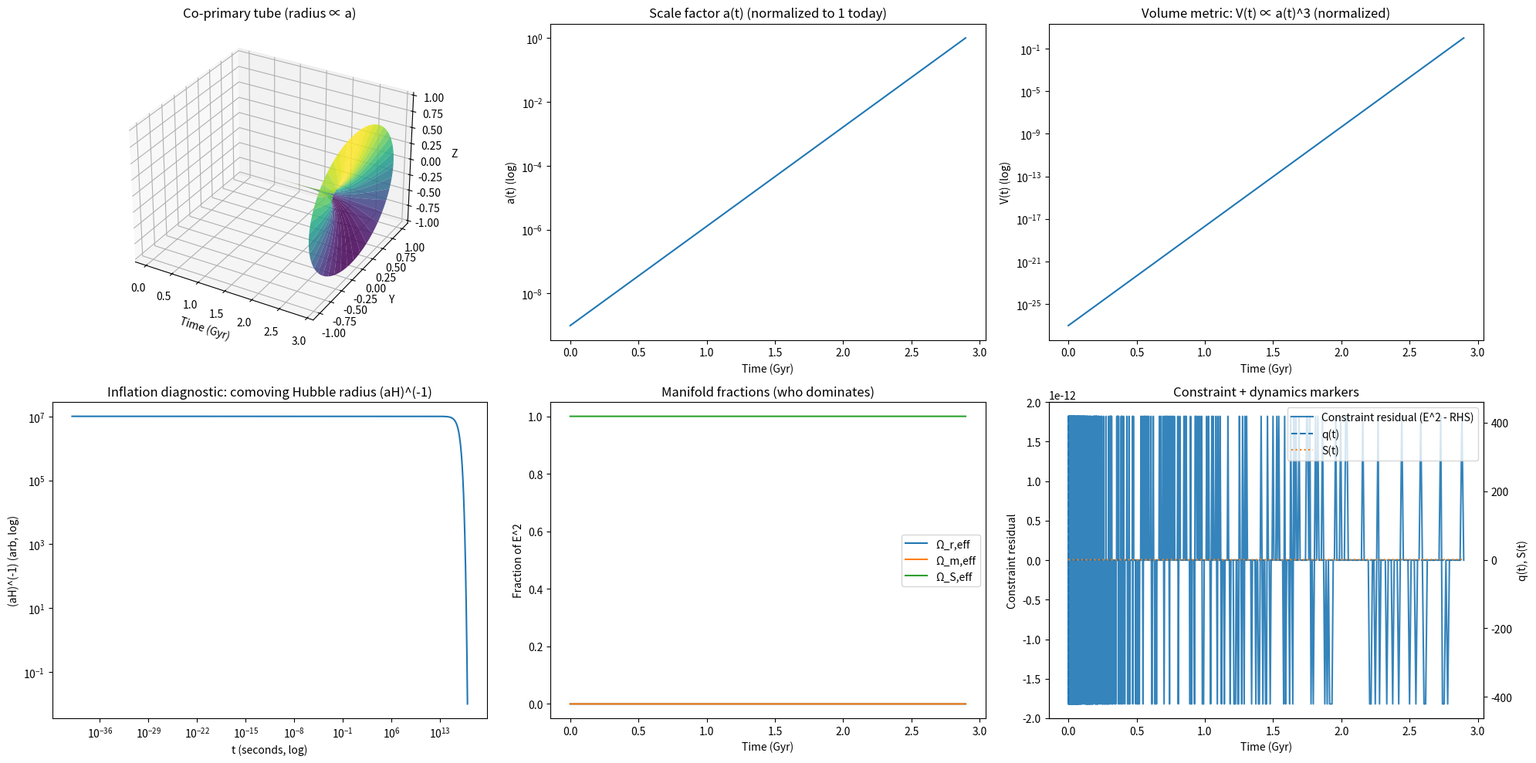
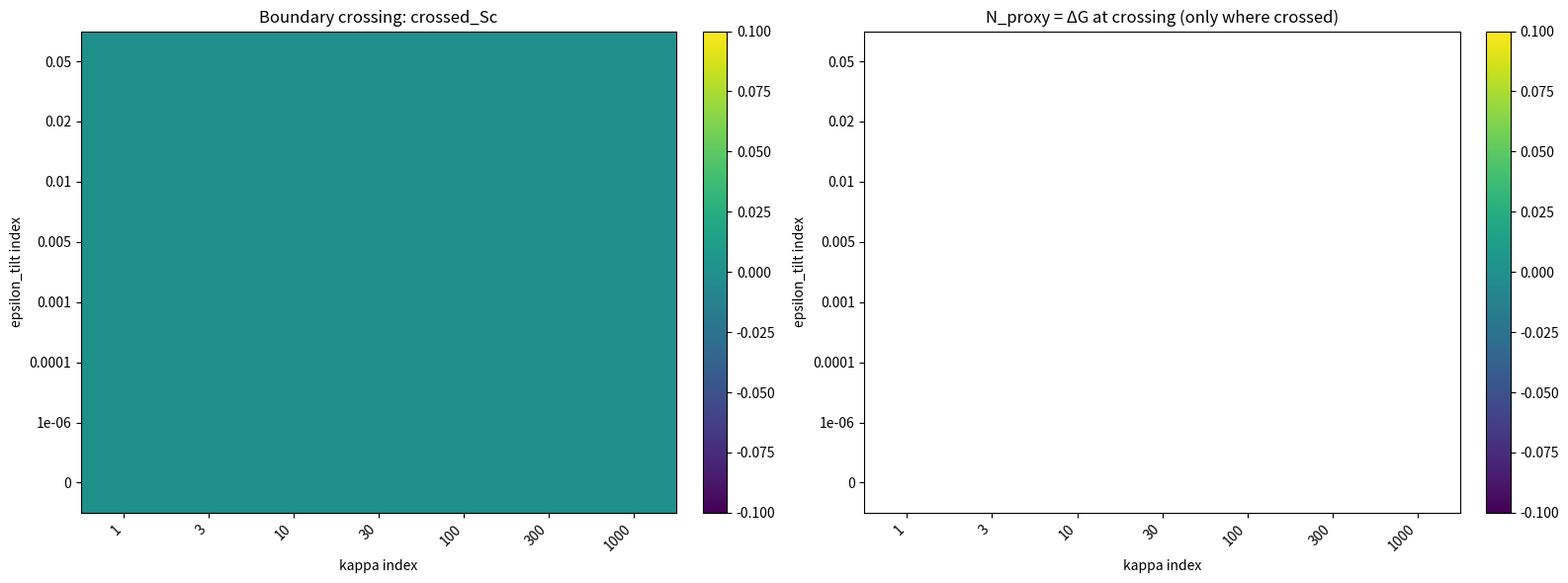

The script that saved these images, in order:
import numpy as np
import matplotlib.pyplot as plt
from matplotlib import gridspec
from mpl_toolkits.mplot3d import Axes3D  # noqa: F401
from scipy.integrate import solve_ivp

# ============================================================
# Co-primary Conformal–Hilbert Cosmology (Closed GS, Option A)
# Focus shift:
#   Geometry and Hilbert structure are dual aspects of ONE constraint manifold.
#   We keep state (G,S) but:
#     STEP 2: tie f(S) to vacuum release: f(S) = 1 - logistic_u(S)
#     STEP 1: replace ad hoc dS/dτ with a principled manifold flow rule:
#             damped gradient flow of a single scalar "potential" U(S)
# ============================================================

# ----------------------------
# Units / time normalizations
# ----------------------------
Gyr = 365.25 * 24 * 3600 * 1e9  # seconds in a gigayear
H0  = 2.2683e-18                # ~70 km/s/Mpc in 1/s (rough)
t_today = 13.8 * Gyr
tau_today = H0 * t_today        # dimensionless τ = H0 t

# ----------------------------
# "Today" density parameters (late-time normalization)
# ----------------------------
Omega_r0 = 9e-5
Omega_m0 = 0.30
Omega_L_floor = 0.70            # residual late vacuum floor

# ----------------------------
# Hilbert vacuum structure Ω_S(S)
# ----------------------------
S_c   = 8.0
Delta = 0.9

Omega_inf = 1.0e4               # inflationary plateau height (dimensionless)

# A tiny "tilt" breaks the perfect plateau-flatness so S can drift without
# adding a separate "exit motor" term. Set to 0.0 if you want perfect flat.
#epsilon_tilt = 1e-6             # << keep tiny (dimensionless)
epsilon_tilt = 0.02

# ----------------------------
# Numeric safety helpers
# ----------------------------
EXP_CLIP = 700.0  # exp(700) ~ 1e304, prevents overflow

def safe_exp(x):
    return np.exp(np.clip(x, -EXP_CLIP, EXP_CLIP))

def logistic_u(S):
    """
    u(S) = 1/(1+exp((S-Sc)/Δ)), overflow-safe.
    u ~ 1 for S << Sc (inflation), u ~ 0 for S >> Sc (post-exit).
    """
    x = (S - S_c) / Delta

    if np.isscalar(x):
        if x > 50.0:
            return 0.0
        if x < -50.0:
            return 1.0
        ex = np.exp(x)
        return 1.0 / (1.0 + ex)

    x = np.asarray(x, dtype=float)
    u = np.empty_like(x)
    u[x > 50.0] = 0.0
    u[x < -50.0] = 1.0
    mid = (x >= -50.0) & (x <= 50.0)
    u[mid] = 1.0 / (1.0 + np.exp(x[mid]))
    return u

def Omega_S(S):
    """
    Vacuum sector: floor + plateau + bounded tilt.
    Using tanh keeps the "slope to move" but prevents Ω_S → -∞ for S → -∞.
    """
    u = logistic_u(S)
    tilt = epsilon_tilt * np.tanh((S - S_c) / Delta)
    return Omega_L_floor + Omega_inf * u + tilt

def dOmegaS_dS(S):
    """
    d/dS [Omega_inf * logistic_u(S) + epsilon_tilt*tanh((S-Sc)/Δ)]
    """
    u = logistic_u(S)
    du = -(1.0 / Delta) * u * (1.0 - u)

    x = (S - S_c) / Delta
    dtilt = (epsilon_tilt / Delta) * (1.0 / np.cosh(x)**2)  # sech^2(x)

    return Omega_inf * du + dtilt

# ============================================================
# ### STEP 2: Tie reheating emergence to vacuum release
# We define "released fraction" R(S) = 1 - logistic_u(S).
# Then matter/radiation amplitudes are proportional to R(S).
# We preserve "exact zero deep in inflation" using a hard cutoff.
# ============================================================
def f_internal(S, hard_width=8.0):
    """
    Emergent amplitude tied to vacuum release:
        f(S) = 1 - logistic_u(S)
    with exact zero for S far below Sc (prevents leakage at tiny a).
    """
    cutoff = S_c - hard_width * Delta

    # scalar path for solver
    if np.isscalar(S):
        if S < cutoff:
            return 0.0
        return float(1.0 - logistic_u(S))

    # vector path for post-processing
    S = np.asarray(S)
    f = 1.0 - logistic_u(S)
    f[S < cutoff] = 0.0
    return f

# ----------------------------
# Constraint manifold: E(G,S)
# ----------------------------
def E_of(G, S):
    """
    E^2 = Ω_r0 f(S) e^{-4G} + Ω_m0 f(S) e^{-3G} + Ω_S(S)
    """
    fS = float(f_internal(S))
    e4 = safe_exp(-4.0 * G)
    e3 = safe_exp(-3.0 * G)

    term_r = Omega_r0 * fS * e4
    term_m = Omega_m0 * fS * e3
    term_s = Omega_S(S)

    rhs = term_r + term_m + term_s
    if (not np.isfinite(rhs)) or (rhs < 0.0):
        rhs = term_s

    return np.sqrt(rhs)

# ============================================================
# ### STEP 1: Replace ad hoc Hilbert RHS with manifold + flow rule
#
# Interpretation:
#   - The constraint defines the manifold through E(G,S).
#   - The system moves on that manifold.
#   - S evolves by damped gradient flow of a single scalar "potential" U(S).
#
# Choose U(S) = Ω_S(S) (vacuum compatibility potential).
# Then S "wants" to move downhill in Ω_S, i.e., reduce inflationary vacuum.
#
# Geometry→Hilbert influence is modeled only as post-exit damping proportional
# to expansion rate and turned on by f(S). (You can set gamma=0 to remove it.)
# ============================================================
#kappa = 1.0      # strength of "flow down U"
kappa = 500.0
gamma = 0.15     # post-exit geometric damping strength

def rhs_tau(tau, y):
    G, S = y
    # Numeric guardrail: keep S in a reasonable toy-model domain
    # (prevents runaway to huge negative values that can destabilize the manifold)
    S = float(np.clip(S, -50.0, 50.0))
    E = E_of(G, S)
    E_safe = max(E, 1e-60)

    # Geometry flow: still dG/dτ = E
    dG = E

    # Manifold-driven Hilbert flow:
    # "descend" U(S) = Ω_S(S) with a gentle scaling by 1/(3E)
    # (keeps the flow from becoming stiff when E is large).
    dS_potential = -(kappa / (3.0 * E_safe)) * dOmegaS_dS(S)
    #dS_potential = -kappa * dOmegaS_dS(S)
    # Geometry-to-Hilbert damping that activates only when vacuum has released
    fS = float(f_internal(S))
    dS_damp = - gamma * E * S * fS

    dS = dS_potential + dS_damp
    return [dG, dS]

# ============================================================
# Integrate
# ============================================================
a_init = 1e-30
G0 = np.log(a_init)
S0 = 0.0

tau_eval = np.geomspace(1e-18, tau_today, 9000)
tau_eval = np.unique(np.concatenate([[0.0], tau_eval]))

sol = solve_ivp(
    rhs_tau,
    (0.0, tau_today),
    [G0, S0],
    t_eval=tau_eval,
    method="Radau",
    rtol=1e-8,
    atol=1e-10,
)

tau = sol.t
G = sol.y[0]
S = sol.y[1]

# ============================================================
# Derived observables
# ============================================================
E = np.array([E_of(G[i], S[i]) for i in range(len(tau))])

t = tau / H0
t_gyr = t / Gyr

#a = np.exp(G)
#a_plot = a / a[-1]
#V_plot = (a_plot ** 3) / (a_plot[-1] ** 3)

# --- Numerically safe normalization: avoid exp overflow ---
G_shift = G - G[-1]                 # so that a_plot(t_today)=1 exactly
a_plot = np.exp(np.clip(G_shift, -EXP_CLIP, EXP_CLIP))
V_plot = a_plot**3

#comoving_hubble = 1.0 / np.maximum(a * E, 1e-300)
# proportional to 1/(aE); using normalized a_plot is fine up to a constant factor
comoving_hubble = 1.0 / np.maximum(a_plot * E, 1e-300)

fS_vec = f_internal(S)
term_r = Omega_r0 * fS_vec * safe_exp(-4.0 * G)
term_m = Omega_m0 * fS_vec * safe_exp(-3.0 * G)
term_s = Omega_S(S)
rhs_E2 = term_r + term_m + term_s

C_resid = E**2 - rhs_E2

Or_eff = term_r / np.maximum(E**2, 1e-300)
Om_eff = term_m / np.maximum(E**2, 1e-300)
Os_eff = term_s / np.maximum(E**2, 1e-300)

dE_dtau = np.gradient(E, tau, edge_order=2)
q = -1.0 - dE_dtau / np.maximum(E**2, 1e-300)

# ============================================================
# 3D tube geometry
# ============================================================
theta = np.linspace(0, 2*np.pi, 80)
T, TH = np.meshgrid(t_gyr, theta)
R_mesh = np.tile(a_plot, (len(theta), 1))

X = T
Y = R_mesh * np.cos(TH)
Z = R_mesh * np.sin(TH)

# ============================================================
# One combined figure (2x3)
# ============================================================
fig = plt.figure(figsize=(20, 10))
gs = gridspec.GridSpec(2, 3, figure=fig)

ax0 = fig.add_subplot(gs[0, 0], projection="3d")
ax0.plot_surface(X, Y, Z, cmap="viridis", alpha=0.85, linewidth=0)
ax0.set_title("Co-primary tube (radius ∝ a)")
ax0.set_xlabel("Time (Gyr)")
ax0.set_ylabel("Y")
ax0.set_zlabel("Z")

ax1 = fig.add_subplot(gs[0, 1])
ax1.semilogy(t_gyr, a_plot)
ax1.set_title("Scale factor a(t) (normalized to 1 today)")
ax1.set_xlabel("Time (Gyr)")
ax1.set_ylabel("a(t) (log)")

ax2 = fig.add_subplot(gs[0, 2])
ax2.semilogy(t_gyr, V_plot)
ax2.set_title("Volume metric: V(t) ∝ a(t)^3 (normalized)")
ax2.set_xlabel("Time (Gyr)")
ax2.set_ylabel("V(t) (log)")

ax3 = fig.add_subplot(gs[1, 0])
ax3.plot(t + 1e-40, comoving_hubble)
ax3.set_xscale("log")
ax3.set_yscale("log")
ax3.set_title("Inflation diagnostic: comoving Hubble radius (aH)^(-1)")
ax3.set_xlabel("t (seconds, log)")
ax3.set_ylabel("(aH)^(-1) (arb, log)")

ax4 = fig.add_subplot(gs[1, 1])
ax4.plot(t_gyr, Or_eff, label="Ω_r,eff")
ax4.plot(t_gyr, Om_eff, label="Ω_m,eff")
ax4.plot(t_gyr, Os_eff, label="Ω_S,eff")
ax4.set_title("Manifold fractions (who dominates)")
ax4.set_xlabel("Time (Gyr)")
ax4.set_ylabel("Fraction of E^2")
ax4.legend(loc="best")

ax5 = fig.add_subplot(gs[1, 2])
ax5.plot(t_gyr, C_resid, label="Constraint residual (E^2 - RHS)", alpha=0.9)
ax5.set_title("Constraint + dynamics markers")
ax5.set_xlabel("Time (Gyr)")
ax5.set_ylabel("Constraint residual")

ax5b = ax5.twinx()
ax5b.plot(t_gyr, q, linestyle="--", label="q(t)")
ax5b.plot(t_gyr, S, linestyle=":", label="S(t)")
ax5b.set_ylabel("q(t), S(t)")

lines1, labels1 = ax5.get_legend_handles_labels()
lines2, labels2 = ax5b.get_legend_handles_labels()
ax5b.legend(lines1 + lines2, labels1 + labels2, loc="best")

plt.tight_layout()
plt.savefig("coprimary_closed_dual_manifold_step1_step2.png", dpi=300)
plt.show()


# ============================================================
# SWEEP FRAMEWORK (epsilon_tilt x kappa) for boundary behavior
# Paste BELOW the model code (functions + rhs_tau) and ABOVE any plt.show()
# ============================================================

import itertools
import csv

def integrate_model(
    epsilon_tilt_val: float,
    kappa_val: float,
    gamma_val: float = None,
    Delta_val: float = None,
    t_end_gyr: float = 13.8,
    n_eval: int = 6000,
    method: str = "Radau",
    rtol: float = 1e-8,
    atol: float = 1e-10,
):
    """
    Runs ONE simulation with specified params and returns dict of diagnostics.
    Minimal changes: uses your existing global functions but temporarily
    overwrites globals epsilon_tilt/kappa/gamma/Delta.
    """

    # --- capture globals we will override ---
    global epsilon_tilt, kappa, gamma, Delta, tau_today, t_today

    old_epsilon = epsilon_tilt
    old_kappa   = kappa
    old_gamma   = gamma
    old_Delta   = Delta
    old_t_today = t_today
    old_tau_today = tau_today

    try:
        # --- apply overrides ---
        epsilon_tilt = float(epsilon_tilt_val)
        kappa = float(kappa_val)
        if gamma_val is not None:
            gamma = float(gamma_val)
        if Delta_val is not None:
            Delta = float(Delta_val)

        # --- time horizon override (keep H0 constant) ---
        t_today = float(t_end_gyr) * Gyr
        tau_today = H0 * t_today

        # --- integrate ---
        a_init = 1e-30
        G0 = np.log(a_init)
        S0 = 0.0

        # eval grid (geom helps early time resolution)
        tau_eval = np.geomspace(1e-18, tau_today, n_eval)
        tau_eval = np.unique(np.concatenate([[0.0], tau_eval]))

        def event_cross_Sc(tau, y):
            # event when S - S_c crosses 0
            return y[1] - S_c
        event_cross_Sc.terminal = False
        event_cross_Sc.direction = +1

        # sol = solve_ivp(
        #     rhs_tau,
        #     (0.0, tau_today),
        #     [G0, S0],
        #     t_eval=tau_eval,
        #     method=method,
        #     rtol=rtol,
        #     atol=atol,
        # )

        sol = solve_ivp(
            rhs_tau,
            (0.0, tau_today),
            [G0, S0],
            t_eval=tau_eval,
            method="Radau",
            rtol=1e-8,
            atol=1e-10,
            events=[event_cross_Sc],
        )

        if len(sol.t_events[0]) > 0:
            print("First crossing tau:", sol.t_events[0][0], "t(s):", sol.t_events[0][0]/H0)

        # --- basic sanity flags ---
        success = bool(sol.success)
        tau = sol.t
        G = sol.y[0]
        S = sol.y[1]

        finite_ok = (
            np.all(np.isfinite(tau)) and
            np.all(np.isfinite(G)) and
            np.all(np.isfinite(S))
        )

        # If solver failed or produced non-finite values, stop early with diagnostics.
        if (not success) or (not finite_ok) or (len(tau) < 5):
            return {
                "success": int(success),
                "finite_ok": int(finite_ok),
                "epsilon_tilt": epsilon_tilt,
                "kappa": kappa,
                "gamma": gamma,
                "Delta": Delta,
                "t_end_gyr": t_end_gyr,
                "crossed_Sc": 0,
                "t_cross_s": np.nan,
                "t_cross_gyr": np.nan,
                "N_proxy": np.nan,
                "S_end": float(S[-1]) if len(S) else np.nan,
                "G_end": float(G[-1]) if len(G) else np.nan,
                "max_abs_constraint": np.nan,
                "min_rhs_E2": np.nan,
                "note": "solver_failed_or_nan",
            }

        # --- compute E and constraint residual ---
        E = np.array([E_of(G[i], S[i]) for i in range(len(tau))])

        fS_vec = f_internal(S)
        term_r = Omega_r0 * fS_vec * safe_exp(-4.0 * G)
        term_m = Omega_m0 * fS_vec * safe_exp(-3.0 * G)
        term_s = Omega_S(S)
        rhs_E2 = term_r + term_m + term_s

        C_resid = E**2 - rhs_E2
        max_abs_constraint = float(np.nanmax(np.abs(C_resid)))
        min_rhs_E2 = float(np.nanmin(rhs_E2))

        # --- crossing metrics ---
        crossed = np.any(S >= S_c)
        if crossed:
            idx = int(np.argmax(S >= S_c))  # first True
            tau_cross = float(tau[idx])
            t_cross_s = tau_cross / H0
            t_cross_gyr = t_cross_s / Gyr
            N_proxy = float(G[idx] - G[0])  # ΔG until crossing
        else:
            t_cross_s = np.nan
            t_cross_gyr = np.nan
            N_proxy = np.nan

        # --- return compact record ---
        return {
            "success": int(success),
            "finite_ok": int(finite_ok),
            "epsilon_tilt": float(epsilon_tilt),
            "kappa": float(kappa),
            "gamma": float(gamma),
            "Delta": float(Delta),
            "t_end_gyr": float(t_end_gyr),
            "crossed_Sc": int(bool(crossed)),
            "t_cross_s": float(t_cross_s) if np.isfinite(t_cross_s) else np.nan,
            "t_cross_gyr": float(t_cross_gyr) if np.isfinite(t_cross_gyr) else np.nan,
            "N_proxy": float(N_proxy) if np.isfinite(N_proxy) else np.nan,
            "S_end": float(S[-1]),
            "G_end": float(G[-1]),
            "max_abs_constraint": max_abs_constraint,
            "min_rhs_E2": min_rhs_E2,
            "note": "ok" if crossed else "no_cross",
        }

    except Exception as e:
        return {
            "success": 0,
            "finite_ok": 0,
            "epsilon_tilt": float(epsilon_tilt_val),
            "kappa": float(kappa_val),
            "gamma": float(gamma_val) if gamma_val is not None else float(gamma),
            "Delta": float(Delta_val) if Delta_val is not None else float(Delta),
            "t_end_gyr": float(t_end_gyr),
            "crossed_Sc": 0,
            "t_cross_s": np.nan,
            "t_cross_gyr": np.nan,
            "N_proxy": np.nan,
            "S_end": np.nan,
            "G_end": np.nan,
            "max_abs_constraint": np.nan,
            "min_rhs_E2": np.nan,
            "note": f"exception:{type(e).__name__}",
        }

    finally:
        # restore globals
        epsilon_tilt = old_epsilon
        kappa = old_kappa
        gamma = old_gamma
        Delta = old_Delta
        t_today = old_t_today
        tau_today = old_tau_today


def run_sweep(
    eps_list,
    kappa_list,
    gamma_val=None,
    Delta_val=None,
    t_end_gyr=13.8,
    n_eval=4000,
    out_csv="sweep_results.csv",
):
    """
    Sweeps epsilon_tilt x kappa and writes a CSV.
    Returns list of dict rows.
    """
    rows = []
    total = len(eps_list) * len(kappa_list)
    done = 0

    for eps, kap in itertools.product(eps_list, kappa_list):
        done += 1
        row = integrate_model(
            epsilon_tilt_val=eps,
            kappa_val=kap,
            gamma_val=gamma_val,
            Delta_val=Delta_val,
            t_end_gyr=t_end_gyr,
            n_eval=n_eval,
        )
        rows.append(row)
        print(f"[{done:4d}/{total}] eps={eps:g}, kappa={kap:g} -> crossed={row['crossed_Sc']} note={row['note']}")

    # write CSV
    fieldnames = list(rows[0].keys()) if rows else []
    with open(out_csv, "w", newline="") as f:
        w = csv.DictWriter(f, fieldnames=fieldnames)
        w.writeheader()
        for r in rows:
            w.writerow(r)

    print(f"\nWrote: {out_csv}")
    return rows


def plot_heatmaps(rows, eps_list, kappa_list, out_png="sweep_heatmaps.png"):
    """
    Produces two heatmaps:
      - crossed_Sc (0/1)
      - N_proxy (ΔG at crossing) for successful crossings
    """
    # Build grids
    eps_list = list(eps_list)
    kappa_list = list(kappa_list)

    crossed_grid = np.full((len(eps_list), len(kappa_list)), np.nan)
    N_grid = np.full((len(eps_list), len(kappa_list)), np.nan)

    # index maps
    eps_idx = {v: i for i, v in enumerate(eps_list)}
    kap_idx = {v: j for j, v in enumerate(kappa_list)}

    for r in rows:
        i = eps_idx.get(r["epsilon_tilt"])
        j = kap_idx.get(r["kappa"])
        if i is None or j is None:
            continue
        crossed_grid[i, j] = r["crossed_Sc"]
        if r["crossed_Sc"] == 1 and np.isfinite(r["N_proxy"]):
            N_grid[i, j] = r["N_proxy"]

    fig = plt.figure(figsize=(16, 6))

    ax1 = fig.add_subplot(1, 2, 1)
    im1 = ax1.imshow(
        crossed_grid,
        origin="lower",
        aspect="auto",
        interpolation="nearest",
    )
    ax1.set_title("Boundary crossing: crossed_Sc")
    ax1.set_xlabel("kappa index")
    ax1.set_ylabel("epsilon_tilt index")
    fig.colorbar(im1, ax=ax1, fraction=0.046, pad=0.04)

    ax2 = fig.add_subplot(1, 2, 2)
    im2 = ax2.imshow(
        N_grid,
        origin="lower",
        aspect="auto",
        interpolation="nearest",
    )
    ax2.set_title("N_proxy = ΔG at crossing (only where crossed)")
    ax2.set_xlabel("kappa index")
    ax2.set_ylabel("epsilon_tilt index")
    fig.colorbar(im2, ax=ax2, fraction=0.046, pad=0.04)

    # annotate axis ticks with actual values (sparse)
    def sparse_ticks(vals, max_ticks=10):
        if len(vals) <= max_ticks:
            return list(range(len(vals))), [f"{v:g}" for v in vals]
        idx = np.linspace(0, len(vals) - 1, max_ticks).astype(int)
        return idx.tolist(), [f"{vals[i]:g}" for i in idx]

    xt, xl = sparse_ticks(kappa_list, 9)
    yt, yl = sparse_ticks(eps_list, 9)

    for ax in [ax1, ax2]:
        ax.set_xticks(xt)
        ax.set_xticklabels(xl, rotation=45, ha="right")
        ax.set_yticks(yt)
        ax.set_yticklabels(yl)

    plt.tight_layout()
    plt.savefig(out_png, dpi=200)
    plt.show()
    print(f"Wrote: {out_png}")


# ============================================================
# SWEEP ENTRYPOINT
# ============================================================
if __name__ == "__main__":
    # --- Choose sweep ranges ---
    # epsilon_tilt is sensitive; include very small and modest values
    eps_list = [0.0, 1e-6, 1e-4, 1e-3, 5e-3, 1e-2, 2e-2, 5e-2]

    # kappa spans stiffness; use log-ish spacing
    kappa_list = [1.0, 3.0, 10.0, 30.0, 100.0, 300.0, 1000.0]

    # Fix gamma and Delta for now (you can sweep later)
    gamma_val = 0.15
    Delta_val = 0.9

    rows = run_sweep(
        eps_list=eps_list,
        kappa_list=kappa_list,
        gamma_val=gamma_val,
        Delta_val=Delta_val,
        t_end_gyr=13.8,
        n_eval=4000,
        out_csv="sweep_results.csv",
    )

    plot_heatmaps(
        rows,
        eps_list=eps_list,
        kappa_list=kappa_list,
        out_png="sweep_heatmaps.png",
    )
